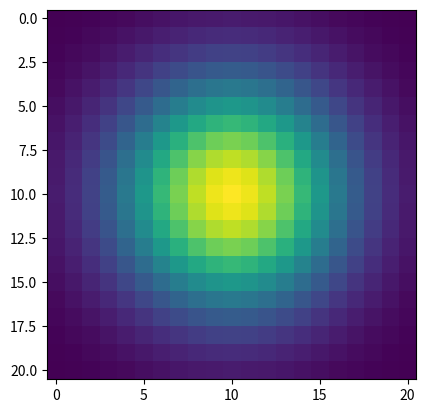

Here is the Python script that generated this plot:
import numpy as np
import matplotlib.pyplot as plt

def create_gaussian_bed(amplitude_A, sigma_x, sigma_y):
    
    # Create domain
    [x,y] = np.mgrid[-100:101:10, -100:101:10]
    # Create the 2d gaussian grid for the bedrock
    gaussian_bed = amplitude_A * np.exp(-((np.power(x,2)/(2*(sigma_x^2))) + (np.power(y,2)/(2*(sigma_y^2)))))
    return gaussian_bed

B = create_gaussian_bed(40, 2000, 2000)
print(B)
plt.imshow(B)
